The GitHub repository alevinas/minecraftImagesRNA contains a labelled image folder "dataset" with 6 categories: araña, cerdo, creeper, gato, vaca, zombie. Examples follow, each with its label.

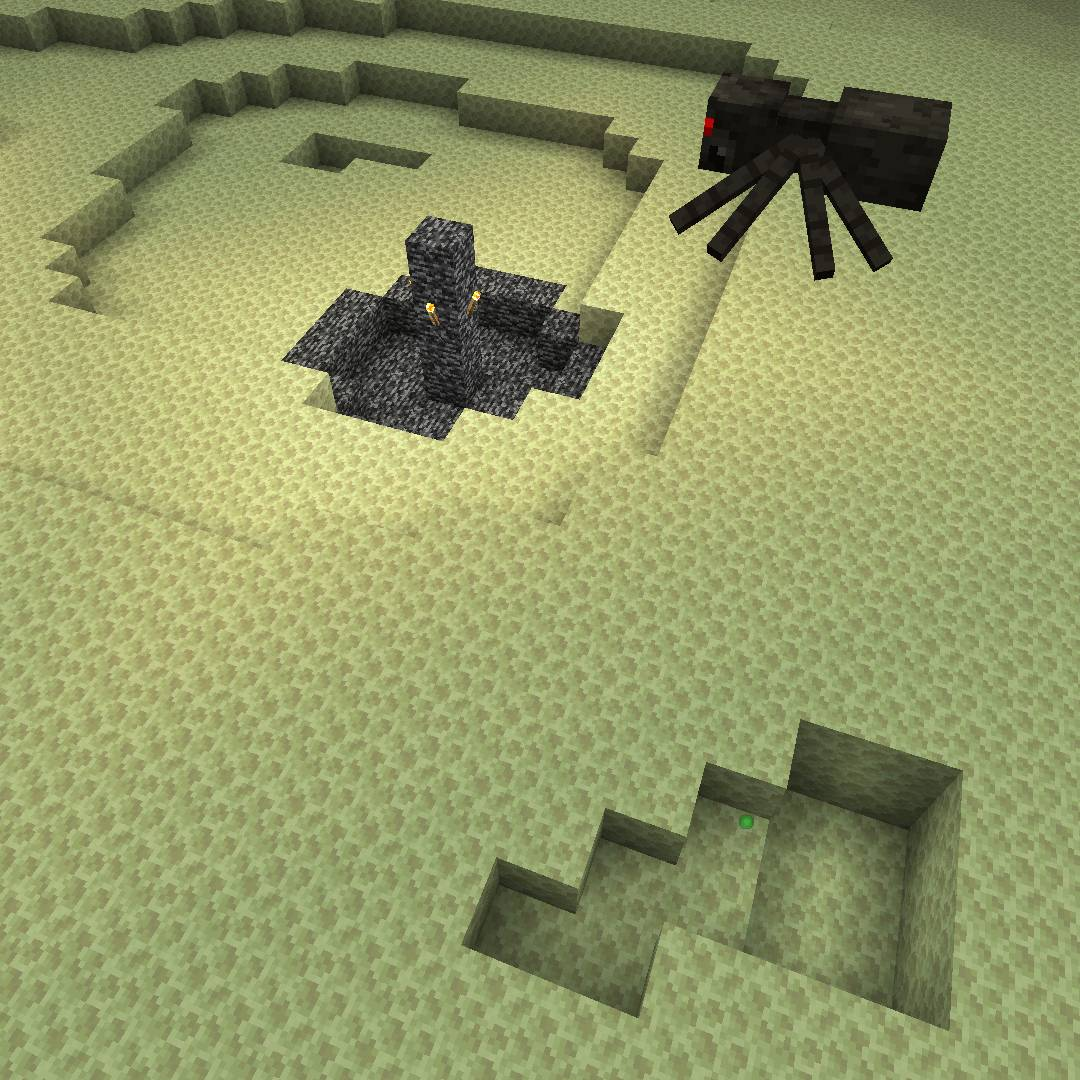
Label: araña

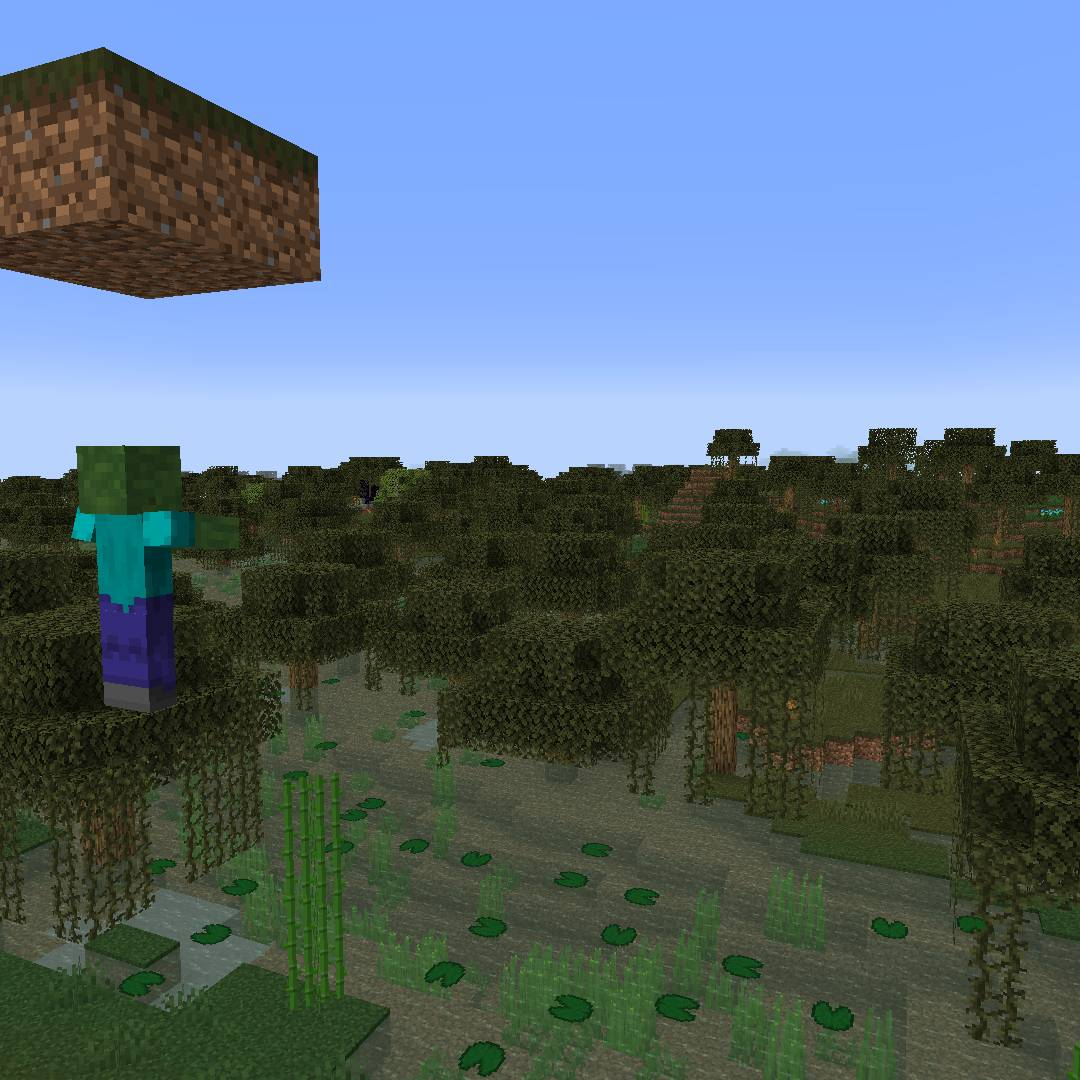
Label: zombie

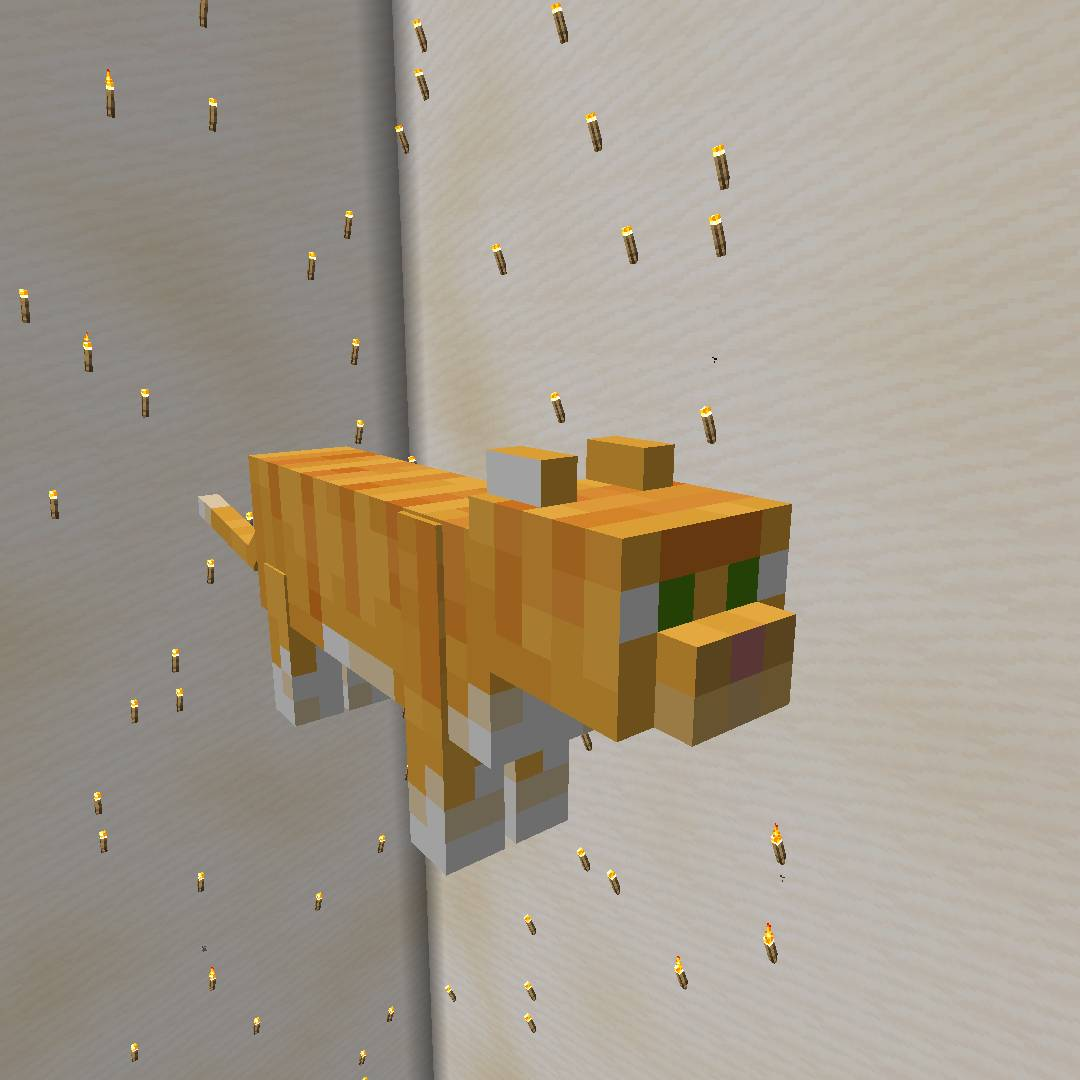
Label: gato

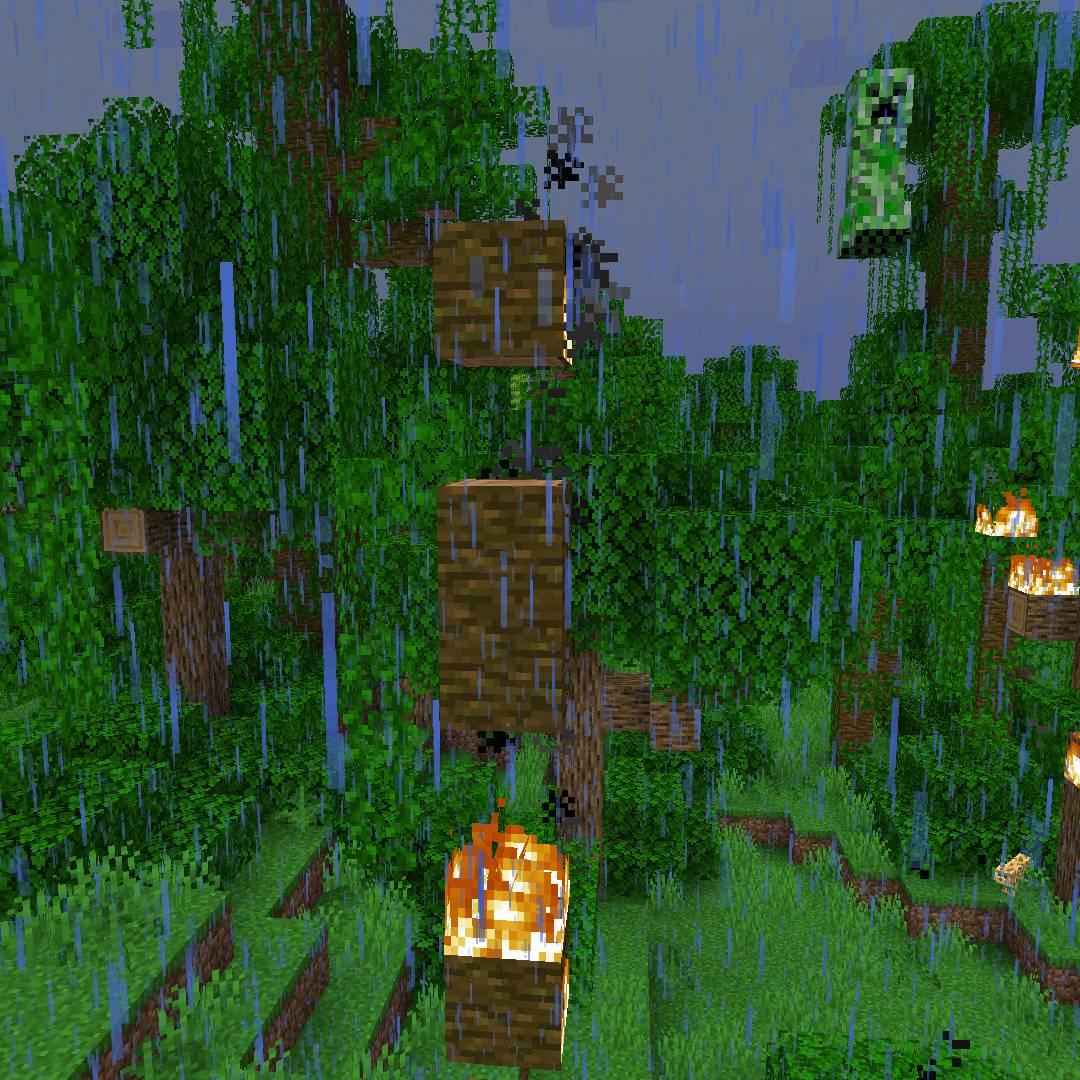
Label: creeper

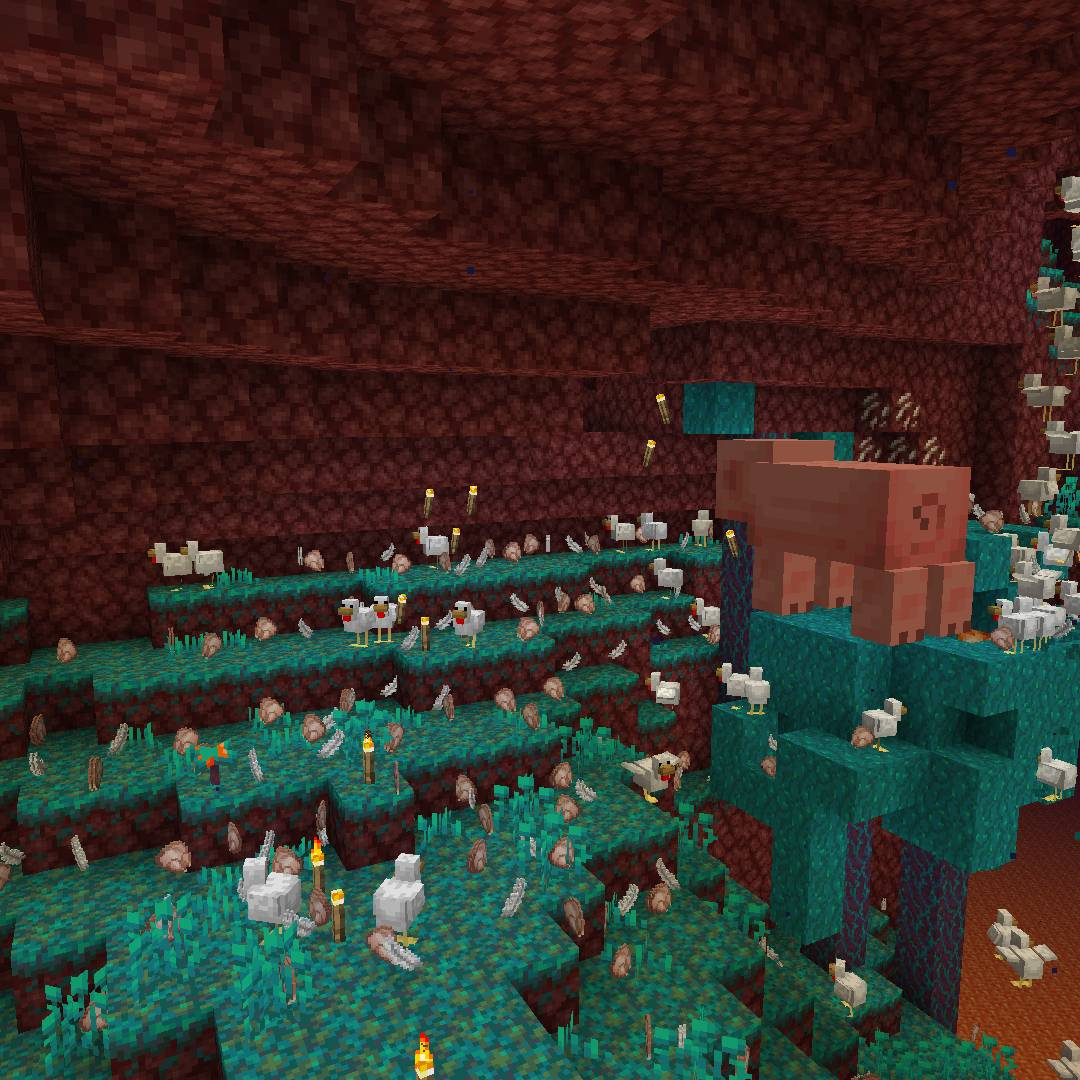
Label: cerdo

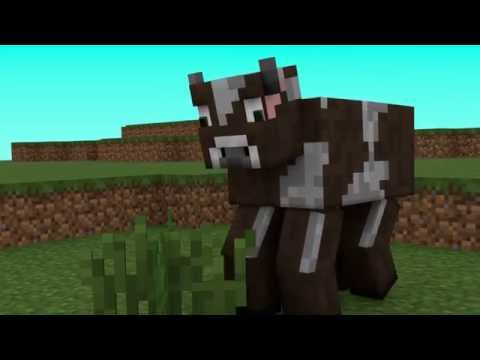
Label: vaca
